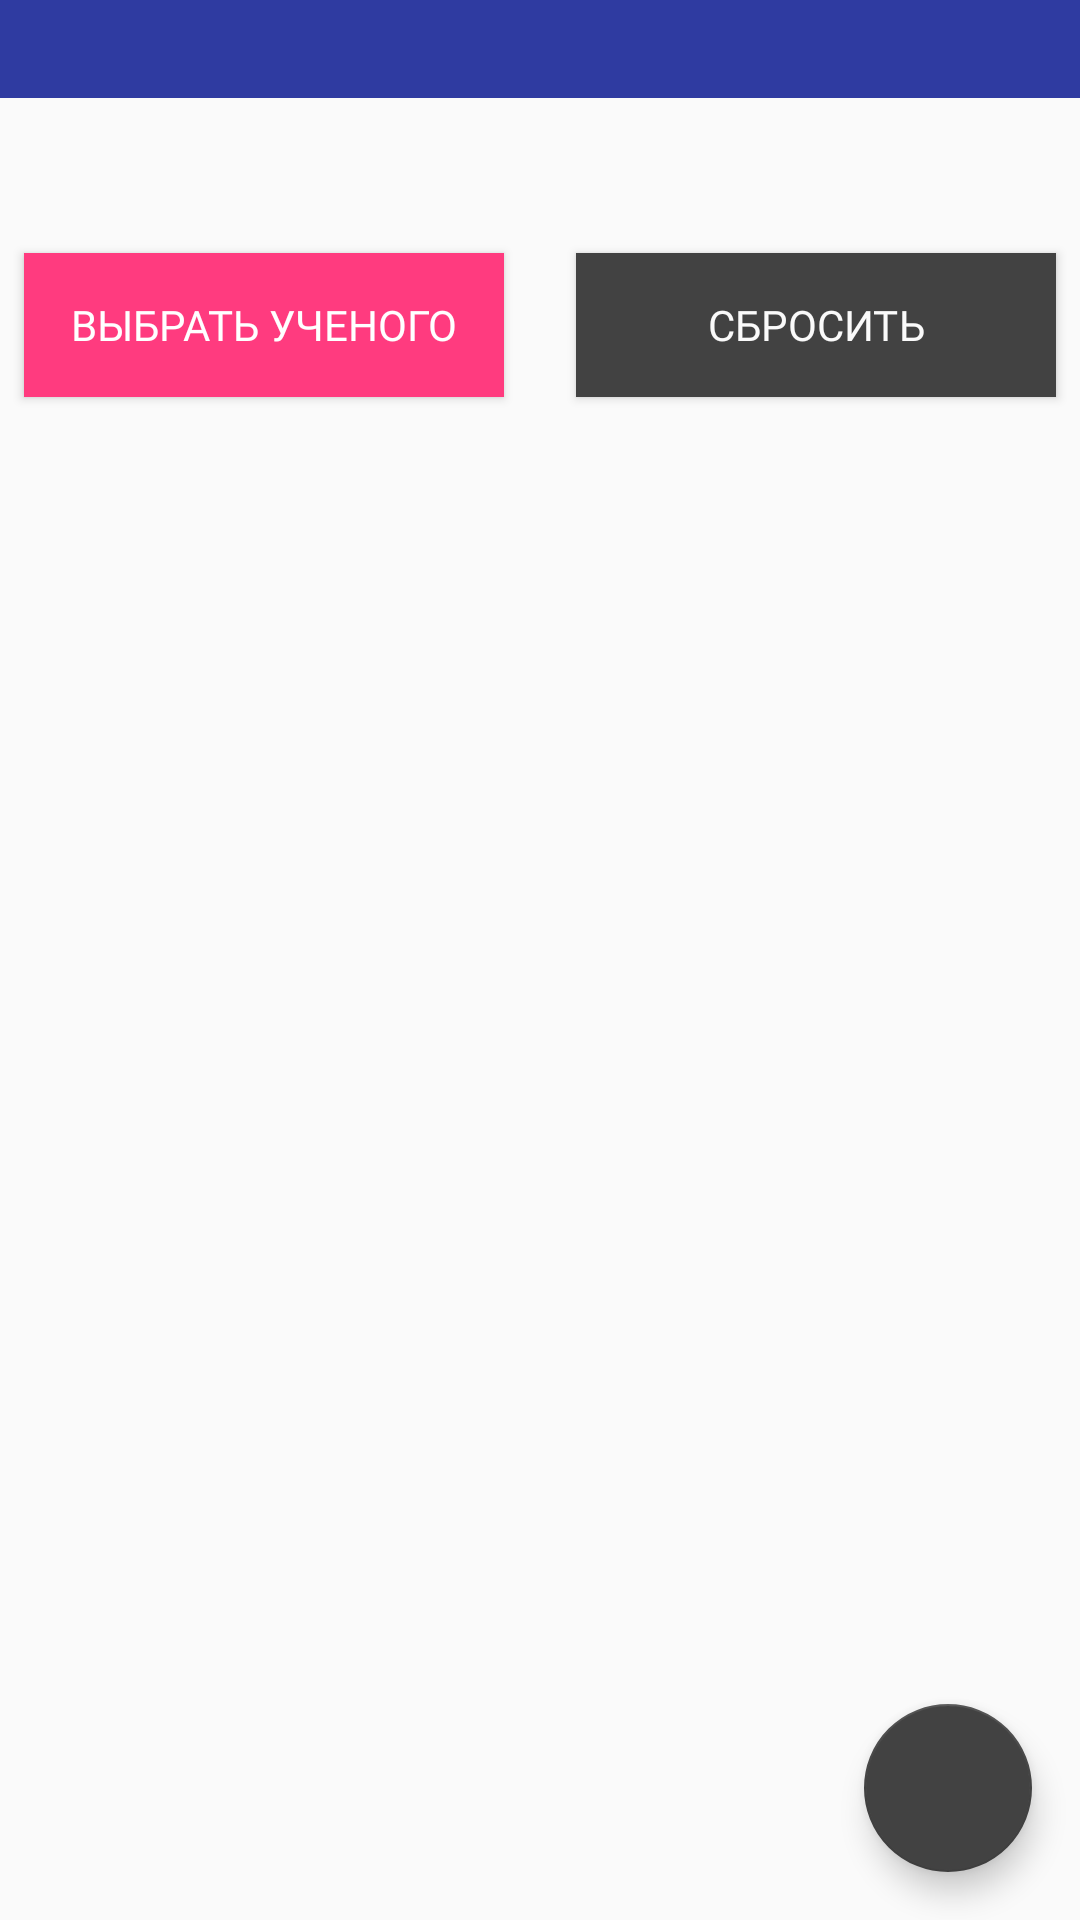

Write the Android layout XML for this screen, with the resource values it uses.
<!-- AndroidManifest.xml: application theme AppTheme -->
<!-- res/layout/activity_tecnologies.xml -->
<?xml version="1.0" encoding="utf-8"?>
<android.support.constraint.ConstraintLayout xmlns:android="http://schemas.android.com/apk/res/android"
    xmlns:app="http://schemas.android.com/apk/res-auto"
    xmlns:tools="http://schemas.android.com/tools"
    android:layout_width="match_parent"
    android:layout_height="match_parent"
    android:background="@color/lightBlue"
    tools:context=".Tecnologies">

    <android.support.design.widget.FloatingActionButton
        android:id="@+id/btnToPeople"
        android:layout_width="wrap_content"
        android:layout_height="wrap_content"
        android:layout_marginEnd="16dp"
        android:layout_marginBottom="16dp"
        android:clickable="true"
        android:tint="@color/lightBlue"
        app:backgroundTint="@color/cardview_dark_background"
        app:layout_constraintBottom_toBottomOf="parent"
        app:layout_constraintEnd_toEndOf="parent"
        app:rippleColor="@color/colorAccent"
        app:srcCompat="@drawable/people_icon" />

    <ListView
        android:id="@+id/tecnologies_list"
        android:layout_width="0dp"
        android:layout_height="wrap_content"
        android:layout_marginTop="8dp"
        app:layout_constraintEnd_toEndOf="parent"
        app:layout_constraintHorizontal_bias="0.0"
        app:layout_constraintStart_toStartOf="parent"
        app:layout_constraintTop_toBottomOf="@+id/sellTecInfo" />

    <android.support.constraint.ConstraintLayout
        android:id="@+id/constraintLayout"
        android:layout_width="0dp"
        android:layout_height="wrap_content"
        android:background="@color/colorPrimaryDark"
        app:layout_constraintEnd_toEndOf="parent"
        app:layout_constraintHorizontal_bias="0.0"
        app:layout_constraintStart_toStartOf="parent"
        app:layout_constraintTop_toTopOf="parent">

        <TextView
            android:id="@+id/date"
            android:layout_width="wrap_content"
            android:layout_height="wrap_content"
            android:layout_marginStart="16dp"
            android:layout_marginTop="8dp"
            android:layout_marginBottom="8dp"
            android:fontFamily="@font/roboto_medium"
            android:textAppearance="@style/TextAppearance.AppCompat"
            android:textColor="@color/cardview_light_background"
            android:textSize="12sp"
            app:layout_constraintBottom_toBottomOf="parent"
            app:layout_constraintStart_toStartOf="parent"
            app:layout_constraintTop_toTopOf="parent"
            tools:text="янв 2019" />

        <TextView
            android:id="@+id/moneyD"
            android:layout_width="wrap_content"
            android:layout_height="wrap_content"
            android:layout_marginEnd="16dp"
            android:fontFamily="@font/roboto_medium"
            android:textAppearance="@style/TextAppearance.AppCompat"
            android:textColor="@color/cardview_light_background"
            android:textSize="12sp"
            app:layout_constraintBottom_toBottomOf="parent"
            app:layout_constraintEnd_toEndOf="parent"
            app:layout_constraintTop_toBottomOf="@id/moneyR"
            app:layout_constraintVertical_bias="0.0"
            tools:text="200 000 $" />

        <TextView
            android:id="@+id/moneyR"
            android:layout_width="wrap_content"
            android:layout_height="wrap_content"
            android:layout_marginEnd="16dp"
            android:fontFamily="@font/roboto_medium"
            android:textAppearance="@style/TextAppearance.AppCompat"
            android:textColor="@color/cardview_light_background"
            android:textSize="12sp"
            app:layout_constraintEnd_toEndOf="parent"
            app:layout_constraintTop_toTopOf="parent"
            tools:text="200 000 ₽" />
    </android.support.constraint.ConstraintLayout>

    <TextView
        android:id="@+id/sellTecInfo"
        android:layout_width="0dp"
        android:layout_height="wrap_content"
        android:layout_marginStart="8dp"
        android:layout_marginTop="8dp"
        android:layout_marginEnd="8dp"
        android:fontFamily="@font/roboto_light"
        android:textAppearance="@style/TextAppearance.AppCompat.Body1"
        android:textColor="@color/colorPrimary"
        android:textStyle="bold"
        app:layout_constraintEnd_toEndOf="parent"
        app:layout_constraintHorizontal_bias="0.0"
        app:layout_constraintStart_toStartOf="parent"
        app:layout_constraintTop_toBottomOf="@+id/changeScientist"
        tools:text="На данный момент в процессе изучения технология ..." />

    <TextView
        android:id="@+id/pinnedScientist"
        android:layout_width="0dp"
        android:layout_height="wrap_content"
        android:layout_marginStart="8dp"
        android:layout_marginTop="16dp"
        android:layout_marginEnd="8dp"
        android:fontFamily="@font/roboto_light"
        android:textSize="16sp"
        android:textStyle="bold"
        app:layout_constraintEnd_toEndOf="parent"
        app:layout_constraintStart_toStartOf="parent"
        app:layout_constraintTop_toBottomOf="@+id/constraintLayout"
        tools:text="Для изучения закреплен ученый: Не выбрано" />

    <Button
        android:id="@+id/changeScientist"
        style="@android:style/Widget.Material.Button"
        android:layout_width="160dp"
        android:layout_height="wrap_content"
        android:layout_marginStart="8dp"
        android:layout_marginTop="14dp"
        android:background="@drawable/ripple_effect"
        android:fontFamily="@font/roboto_medium"
        android:text="Выбрать ученого"
        android:textColor="@color/cardview_light_background"
        android:textSize="14sp"
        app:layout_constraintStart_toStartOf="parent"
        app:layout_constraintTop_toBottomOf="@+id/pinnedScientist" />

    <Button
        android:id="@+id/btnStopLearning"
        android:layout_width="160dp"
        android:layout_height="wrap_content"
        android:layout_marginTop="14dp"
        android:layout_marginEnd="8dp"
        android:background="@drawable/ripple_dark"
        android:fontFamily="@font/roboto_medium"
        android:text="Сбросить"
        android:textColor="@color/lightBlue"
        app:layout_constraintEnd_toEndOf="parent"
        app:layout_constraintTop_toBottomOf="@+id/pinnedScientist" />

</android.support.constraint.ConstraintLayout>
<!-- resources referenced by this layout -->
<resources>
  <color name="colorAccent">#ff3b7f</color>
  <color name="colorPrimary">#3e4eb8</color>
  <color name="colorPrimaryDark">#2f3ba1</color>
  <color name="lightBlue">#fafafa</color>
  <!-- drawable ripple_dark (drawable) -->
  <?xml version="1.0" encoding="utf-8"?>
  <ripple
      xmlns:android="http://schemas.android.com/apk/res/android"
  
      android:color="@color/colorAccent">
      <item>
          <shape
              android:shape="rectangle">
              <solid android:color="@color/cardview_dark_background" />
          </shape>
      </item>
  </ripple>
  <!-- drawable ripple_effect (drawable) -->
  <?xml version="1.0" encoding="utf-8"?>
  <ripple
      xmlns:android="http://schemas.android.com/apk/res/android"
      android:color="@color/cardview_light_background">
      <item>
          <shape
              android:shape="rectangle">
              <solid android:color="@color/colorAccent" />
          </shape>
      </item>
  </ripple>
  <style name="AppTheme" parent="Theme.AppCompat.Light.NoActionBar">
          
          <item name="colorPrimary">@color/colorPrimary</item>
          <item name="colorPrimaryDark">@color/colorPrimaryDark</item>
          <item name="colorAccent">@color/colorPrimaryDark</item>
      </style>
</resources>
